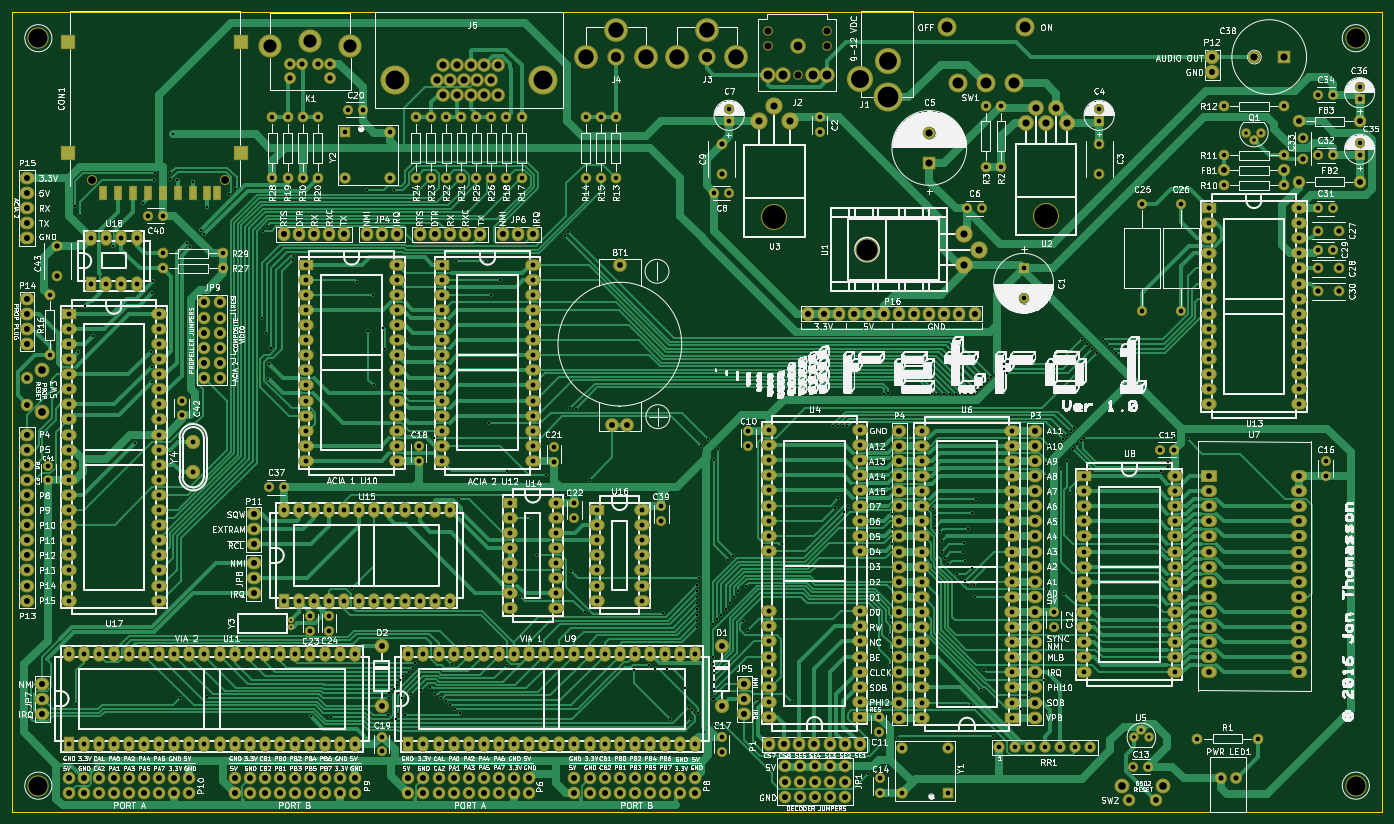
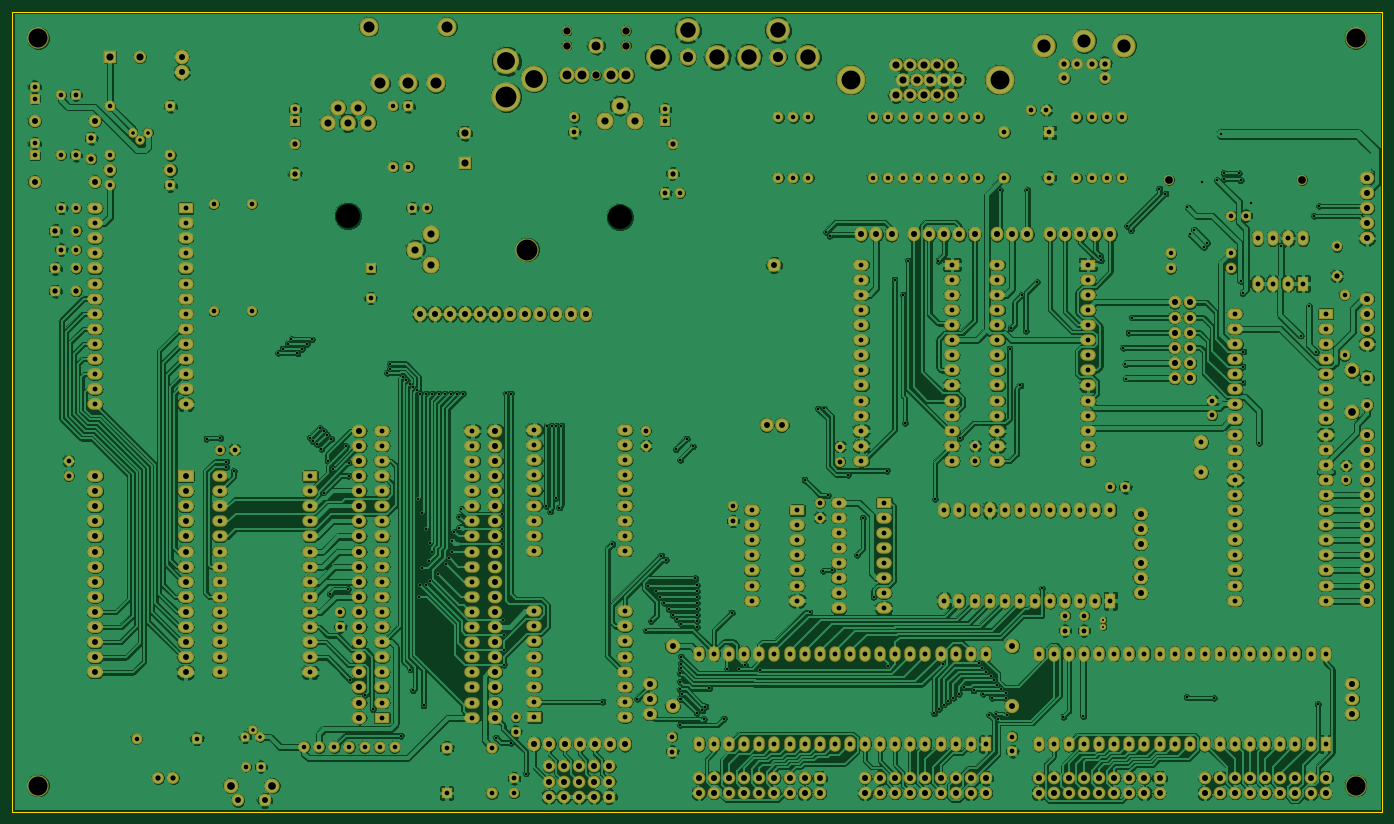
Circuit board: 8 layer files. Board 230.5 x 134.6 mm.
- bottom_copper: 6502Computer-B.Cu.gbl (1037312 bytes)
- bottom_mask: 6502Computer-B.Mask.gbs (23478 bytes)
- bottom_silk: 6502Computer-B.SilkS.gbo (23481 bytes)
- outline: 6502Computer-Edge.Cuts.gm1 (492 bytes)
- top_copper: 6502Computer-F.Cu.gtl (137692 bytes)
- top_mask: 6502Computer-F.Mask.gts (23945 bytes)
- top_silk: 6502Computer-F.SilkS.gto (549616 bytes)
- drill: 6502Computer.drl (15722 bytes)

=== bottom_copper: 6502Computer-B.Cu.gbl (1037312 bytes, source omitted) ===
=== bottom_mask: 6502Computer-B.Mask.gbs (23478 bytes, source omitted) ===
=== bottom_silk: 6502Computer-B.SilkS.gbo (23481 bytes, source omitted) ===
=== outline: 6502Computer-Edge.Cuts.gm1 ===
G04 #@! TF.FileFunction,Profile,NP*
%FSLAX46Y46*%
G04 Gerber Fmt 4.6, Leading zero omitted, Abs format (unit mm)*
G04 Created by KiCad (PCBNEW 4.0.2-stable) date 5/26/2016 8:00:27 AM*
%MOMM*%
G01*
G04 APERTURE LIST*
%ADD10C,0.100000*%
%ADD11C,0.150000*%
G04 APERTURE END LIST*
D10*
D11*
X248285000Y-149860000D02*
X17780000Y-149860000D01*
X17780000Y-15240000D02*
X248285000Y-15240000D01*
X248285000Y-15240000D02*
X248285000Y-149860000D01*
X17780000Y-149860000D02*
X17780000Y-15240000D01*
M02*

=== top_copper: 6502Computer-F.Cu.gtl (137692 bytes, source omitted) ===
=== top_mask: 6502Computer-F.Mask.gts (23945 bytes, source omitted) ===
=== top_silk: 6502Computer-F.SilkS.gto (549616 bytes, source omitted) ===
=== drill: 6502Computer.drl (15722 bytes, source omitted) ===
